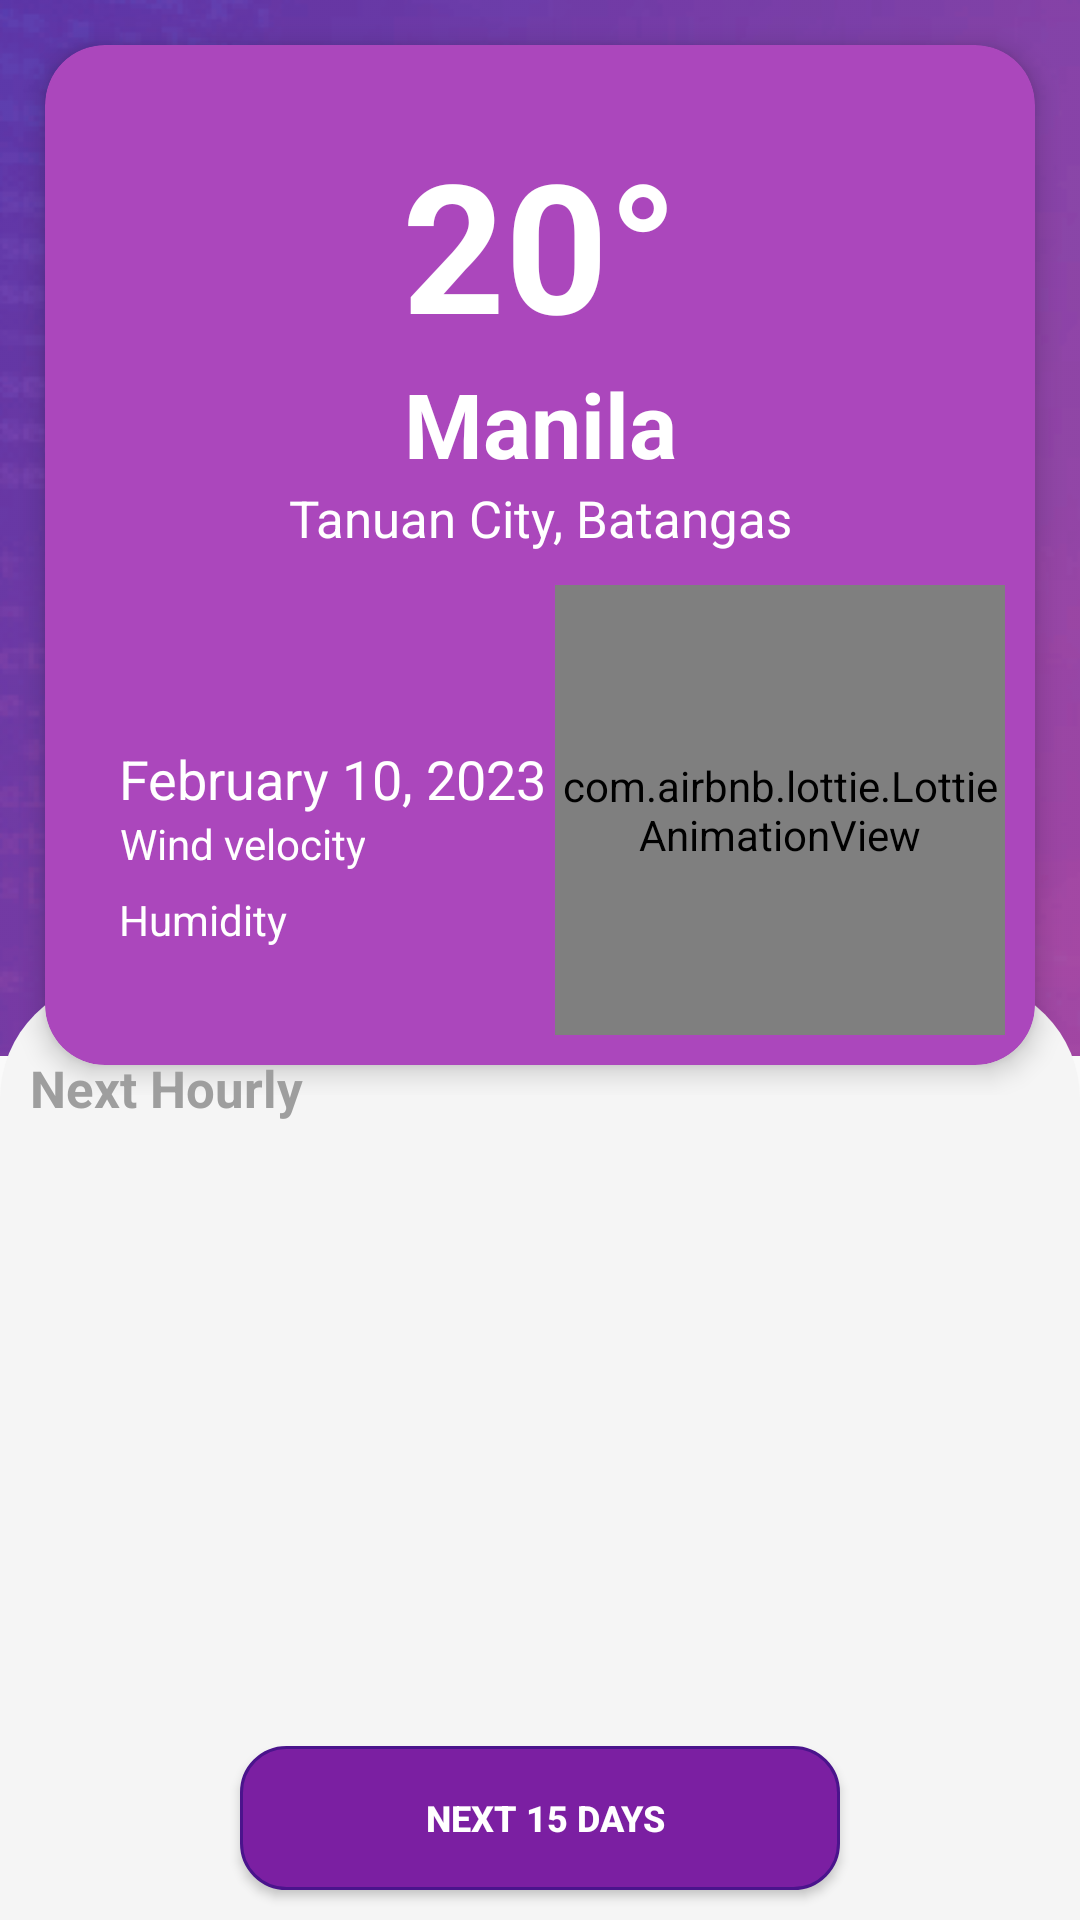

This screen was rendered from an Android layout file. Write that file and the resources it references.
<!-- AndroidManifest.xml: application theme Theme.WeatherApp -->
<!-- res/layout/activity_current_weather.xml -->
<?xml version="1.0" encoding="utf-8"?>
<androidx.constraintlayout.widget.ConstraintLayout xmlns:android="http://schemas.android.com/apk/res/android"
    xmlns:app="http://schemas.android.com/apk/res-auto"
    xmlns:tools="http://schemas.android.com/tools"
    android:layout_width="match_parent"
    android:layout_height="match_parent"
    android:fitsSystemWindows="true">

    <ImageView
        android:id="@+id/imageView2"
        android:layout_width="wrap_content"
        android:layout_height="0dp"
        android:scaleType="centerCrop"
        android:src="@drawable/final_bg"
        app:layout_constraintBottom_toBottomOf="parent"
        app:layout_constraintEnd_toEndOf="parent"
        app:layout_constraintHeight_percent=".55"
        app:layout_constraintStart_toStartOf="parent"
        app:layout_constraintTop_toTopOf="parent"
        app:layout_constraintVertical_bias="0" />

    <androidx.constraintlayout.widget.ConstraintLayout
        android:id="@+id/constraintLayout"
        android:layout_width="match_parent"
        android:layout_height="0dp"
        android:background="@drawable/background_round"
        app:layout_constraintHeight_percent=".49"
        app:layout_constraintStart_toStartOf="parent"
        app:layout_constraintTop_toTopOf="parent"
        app:layout_constraintBottom_toBottomOf="parent"
        app:layout_constraintEnd_toEndOf="parent"
        app:layout_constraintVertical_bias="1">

    </androidx.constraintlayout.widget.ConstraintLayout>

    <androidx.core.widget.NestedScrollView
        android:layout_width="match_parent"
        android:layout_height="match_parent"
        app:layout_constraintStart_toStartOf="parent"
        app:layout_constraintTop_toTopOf="parent"
        app:layout_constraintBottom_toBottomOf="parent"
        app:layout_constraintEnd_toEndOf="parent">

        <androidx.constraintlayout.widget.ConstraintLayout
            android:id="@+id/constraintLayoutCardView"
            android:layout_width="match_parent"
            android:layout_height="match_parent"
            android:orientation="vertical">

            <androidx.cardview.widget.CardView
                android:id="@+id/cardView2"
                android:layout_width="match_parent"
                android:layout_height="340dp"
                android:layout_marginStart="15dp"
                android:layout_marginTop="15dp"
                android:layout_marginEnd="15dp"
                android:layout_marginBottom="10dp"
                app:cardBackgroundColor="@color/card_view"
                app:cardCornerRadius="20dp"
                app:cardElevation="5dp"
                app:layout_constraintBottom_toBottomOf="parent"
                app:layout_constraintEnd_toEndOf="parent"
                app:layout_constraintStart_toStartOf="parent"
                app:layout_constraintTop_toTopOf="parent">

                <androidx.constraintlayout.widget.ConstraintLayout
                    android:id="@+id/constraintLayoutCardDetails"
                    android:layout_width="match_parent"
                    android:layout_height="match_parent"
                    android:orientation="vertical">

                    <TextView
                        android:id="@+id/text_temperature"
                        android:layout_width="wrap_content"
                        android:layout_height="wrap_content"
                        android:layout_gravity="center"
                        android:text="20°"
                        android:textColor="@android:color/white"
                        android:textSize="60sp"
                        android:textStyle="bold"
                        app:layout_constraintBottom_toBottomOf="parent"
                        app:layout_constraintEnd_toEndOf="parent"
                        app:layout_constraintStart_toStartOf="parent"
                        app:layout_constraintTop_toTopOf="parent"
                        app:layout_constraintVertical_bias="0.1" />

                    <TextView
                        android:id="@+id/text_location"
                        android:layout_width="wrap_content"
                        android:layout_height="wrap_content"
                        android:layout_gravity="center"
                        android:text="Manila"
                        android:textColor="@android:color/white"
                        android:textSize="30sp"
                        android:textStyle="bold"
                        app:layout_constraintEnd_toEndOf="parent"
                        app:layout_constraintStart_toStartOf="parent"
                        app:layout_constraintTop_toBottomOf="@+id/text_temperature" />

                    <TextView
                        android:id="@+id/text_weather"
                        android:layout_width="wrap_content"
                        android:layout_height="wrap_content"
                        android:layout_gravity="center"
                        android:text="Tanuan City, Batangas"
                        android:textColor="@android:color/white"
                        android:textSize="17sp"
                        app:layout_constraintBottom_toBottomOf="parent"
                        app:layout_constraintEnd_toEndOf="parent"
                        app:layout_constraintStart_toStartOf="parent"
                        app:layout_constraintTop_toBottomOf="@+id/text_location"
                        app:layout_constraintVertical_bias="0" />

                    <androidx.constraintlayout.widget.ConstraintLayout
                        android:id="@+id/constraintLayoutDetails"
                        android:layout_width="match_parent"
                        android:layout_height="180dp"
                        app:layout_constraintBottom_toBottomOf="parent"
                        app:layout_constraintEnd_toEndOf="parent"
                        app:layout_constraintStart_toStartOf="parent"
                        app:layout_constraintTop_toBottomOf="@+id/text_weather"
                        app:layout_constraintVertical_bias="1">

                        <TextView
                            android:id="@+id/text_date"
                            android:layout_width="wrap_content"
                            android:layout_height="wrap_content"
                            android:text="February 10, 2023"
                            android:textColor="@android:color/white"
                            android:textSize="18sp"
                            app:layout_constraintBottom_toTopOf="@+id/text_wind_velocity"
                            app:layout_constraintStart_toStartOf="@+id/text_wind_velocity" />


                        <TextView
                            android:id="@+id/text_wind_velocity"
                            android:layout_width="wrap_content"
                            android:layout_height="wrap_content"
                            android:gravity="center"
                            android:text="Wind velocity"
                            android:textColor="@android:color/white"
                            android:textSize="14sp"
                            app:layout_constraintBottom_toBottomOf="parent"
                            app:layout_constraintEnd_toEndOf="parent"
                            app:layout_constraintHorizontal_bias="0.1"
                            app:layout_constraintVertical_bias="0.6"
                            app:layout_constraintStart_toStartOf="parent"
                            app:layout_constraintTop_toTopOf="parent" />

                        <TextView
                            android:id="@+id/text_humidity"
                            android:layout_width="wrap_content"
                            android:layout_height="wrap_content"
                            android:gravity="center"
                            android:text="Humidity"
                            android:textColor="@android:color/white"
                            android:textSize="14sp"
                            app:layout_constraintBottom_toBottomOf="parent"
                            app:layout_constraintEnd_toEndOf="parent"
                            app:layout_constraintHorizontal_bias="0.0"
                            app:layout_constraintStart_toStartOf="@+id/text_wind_velocity"
                            app:layout_constraintTop_toTopOf="parent"
                            app:layout_constraintVertical_bias="0.758" />

                    </androidx.constraintlayout.widget.ConstraintLayout>

                </androidx.constraintlayout.widget.ConstraintLayout>

                <com.airbnb.lottie.LottieAnimationView
                    android:id="@+id/iconTemp"
                    android:layout_width="150dp"
                    android:layout_height="150dp"
                    android:layout_gravity="end|bottom"
                    android:layout_marginEnd="10dp"
                    android:layout_marginBottom="10dp"
                    app:lottie_autoPlay="true"
                    app:lottie_fileName="cloudy.json"
                    app:lottie_loop="true" />

            </androidx.cardview.widget.CardView>
        </androidx.constraintlayout.widget.ConstraintLayout>
    </androidx.core.widget.NestedScrollView>

    <androidx.constraintlayout.widget.ConstraintLayout
        android:id="@+id/constraintLayoutList"
        android:layout_width="match_parent"
        android:layout_height="270dp"
        android:layout_marginTop="25dp"
        android:layout_marginStart="5dp"
        android:layout_marginRight="5dp"
        app:layout_constraintVertical_bias="0"
        app:layout_constraintBottom_toBottomOf="@+id/constraintLayout"
        app:layout_constraintEnd_toEndOf="parent"
        app:layout_constraintStart_toStartOf="parent"
        app:layout_constraintTop_toTopOf="@+id/constraintLayout">

        <TextView
            android:id="@+id/textView"
            android:layout_width="wrap_content"
            android:layout_height="wrap_content"
            android:text="Next Hourly"
            android:textColor="@color/text_color_weather"
            android:textSize="17sp"
            android:textStyle="bold"
            android:layout_marginStart="5dp"
            android:layout_marginEnd="5dp"
            app:layout_constraintHorizontal_bias="0"
            app:layout_constraintEnd_toEndOf="parent"
            app:layout_constraintStart_toStartOf="parent"
            app:layout_constraintTop_toTopOf="parent" />

        <androidx.recyclerview.widget.RecyclerView
            android:id="@+id/rvListWeather"
            android:layout_width="match_parent"
            android:layout_height="wrap_content"
            android:layout_marginBottom="10dp"
            android:layout_marginStart="5dp"
            android:layout_marginEnd="5dp"
            app:layout_constraintVertical_bias="0"
            app:layout_constraintBottom_toBottomOf="parent"
            app:layout_constraintTop_toBottomOf="@+id/textView"
            tools:layout_editor_absoluteX="10dp" />

    </androidx.constraintlayout.widget.ConstraintLayout>

    <Button
        android:id="@+id/fabNextDays"
        android:layout_width="200dp"
        android:layout_height="wrap_content"
        android:layout_alignParentBottom="true"
        android:layout_centerInParent="true"
        android:layout_margin="10dp"
        android:text=" Next 15 Days"
        android:textColor="@color/white"
        android:background="@drawable/button_act"
        android:textSize="12sp"
        android:textStyle="bold"
        app:layout_constraintBottom_toBottomOf="@+id/constraintLayout"
        app:layout_constraintEnd_toEndOf="parent"
        app:layout_constraintStart_toStartOf="parent" />

</androidx.constraintlayout.widget.ConstraintLayout>
<!-- resources referenced by this layout -->
<resources>
  <color name="card_view">#AB47BC</color>
  <color name="text_color_weather">#9E9E9E</color>
  <color name="white">#FFFFFFFF</color>
  <!-- drawable background_round (drawable) -->
  <?xml version="1.0" encoding="utf-8"?>
  <shape xmlns:android="http://schemas.android.com/apk/res/android"
      android:shape="rectangle">
  
      <solid android:color="@color/login_background"/>
      <corners android:topLeftRadius="40dp"
          android:topRightRadius="40dp"/>
  </shape>
  <!-- drawable button_act (drawable) -->
  <ripple xmlns:android="http://schemas.android.com/apk/res/android"
      android:color="?android:colorControlHighlight">
      <item>
          <selector>
              <item android:state_enabled="true">
                  <shape>
                      <stroke
                          android:width="1dp"
                          android:color="@color/alert_success" />
                      <corners android:radius="15dp" />
  
                      <padding
                          android:bottom="1dp"
                          android:left="1dp"
                          android:right="1dp"
                          android:top="1dp" />
  
                      <solid android:color="@color/button_color" />
  
                  </shape>
              </item>
              <item android:state_enabled="true">
                  <shape>
                      <stroke
                          android:width="1dp"
                          android:color="@color/button_effect_1" />
                      <corners android:radius="15dp" />
  
                      <padding
                          android:bottom="1dp"
                          android:left="1dp"
                          android:right="1dp"
                          android:top="1dp" />
  
                      <solid android:color="@color/button_effect_2" />
  
                  </shape>
              </item>
          </selector>
      </item>
  </ripple>
  <!-- drawable final_bg: png bitmap (drawable-v24, 41676 bytes) -->
  <style name="Theme.WeatherApp" parent="Theme.AppCompat.Light.NoActionBar">
          
          <item name="colorPrimary">@color/purple_500</item>
          <item name="colorPrimaryVariant">@color/purple_700</item>
          <item name="colorOnPrimary">@color/white</item>
          
          <item name="colorSecondary">@color/teal_200</item>
          <item name="colorSecondaryVariant">@color/teal_700</item>
          <item name="colorOnSecondary">@color/black</item>
          
          <item name="android:statusBarColor" tools:targetApi="l">?attr/colorPrimaryVariant</item>
          
      </style>
  <color name="login_background">#F5F5F5</color>
  <color name="alert_success">#4A148C</color>
  <color name="button_color">#7B1FA2</color>
  <color name="button_effect_1">#BA68C8</color>
  <color name="button_effect_2">#AB47BC</color>
  <color name="purple_500">#FF6200EE</color>
  <color name="purple_700">#FF3700B3</color>
  <color name="teal_200">#FF03DAC5</color>
  <color name="teal_700">#FF018786</color>
  <color name="black">#FF000000</color>
</resources>
